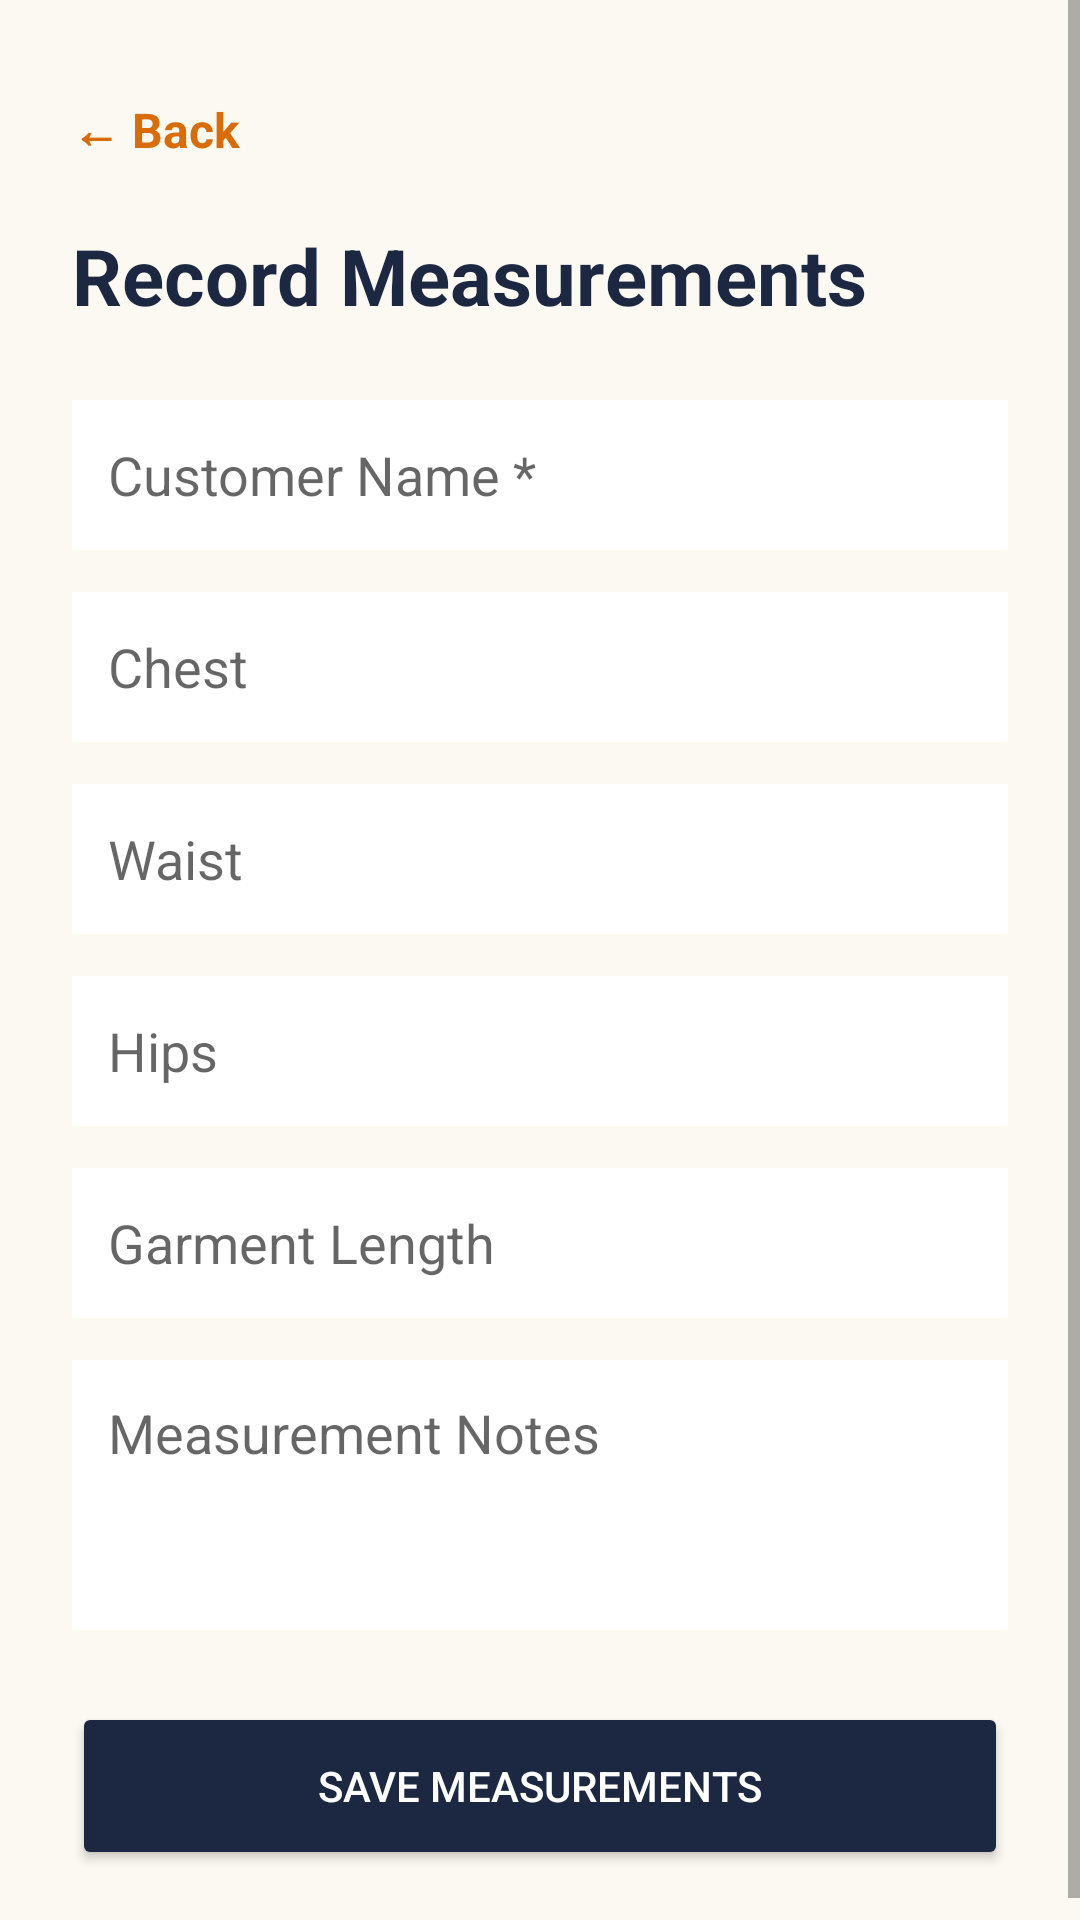

The Android layout XML behind this screen, and the referenced resources:
<!-- AndroidManifest.xml: application theme Theme.AppCompat.Light.NoActionBar -->
<!-- res/layout/activity_record_measurements.xml -->
<?xml version="1.0" encoding="utf-8"?>
<ScrollView xmlns:android="http://schemas.android.com/apk/res/android"
    android:layout_width="match_parent"
    android:layout_height="match_parent"
    android:background="#FCF9F2"
    android:fillViewport="true">

    <LinearLayout
        android:layout_width="match_parent"
        android:layout_height="wrap_content"
        android:orientation="vertical"
        android:padding="24dp">

        <TextView
            android:id="@+id/btnBack"
            android:layout_width="wrap_content"
            android:layout_height="wrap_content"
            android:text="← Back"
            android:textColor="#D96C06"
            android:textSize="16sp"
            android:textStyle="bold"
            android:paddingVertical="8dp"
            android:paddingEnd="12dp"
            android:layout_marginBottom="12dp" />

        <TextView
            android:layout_width="wrap_content"
            android:layout_height="wrap_content"
            android:text="Record Measurements"
            android:textColor="#1C2841"
            android:textSize="26sp"
            android:textStyle="bold"
            android:layout_marginBottom="24dp" />

        <EditText
            android:id="@+id/inputMeasureCustomer"
            android:layout_width="match_parent"
            android:layout_height="50dp"
            android:hint="Customer Name *"
            android:inputType="textPersonName|textCapWords"
            android:background="#FFFFFF"
            android:padding="12dp"
            android:layout_marginBottom="14dp" />

        <EditText
            android:id="@+id/inputChest"
            android:layout_width="match_parent"
            android:layout_height="50dp"
            android:hint="Chest"
            android:inputType="text"
            android:background="#FFFFFF"
            android:padding="12dp"
            android:layout_marginBottom="14dp" />

        <EditText
            android:id="@+id/inputWaist"
            android:layout_width="match_parent"
            android:layout_height="50dp"
            android:hint="Waist"
            android:inputType="text"
            android:background="#FFFFFF"
            android:padding="12dp"
            android:layout_marginBottom="14dp" />

        <EditText
            android:id="@+id/inputHips"
            android:layout_width="match_parent"
            android:layout_height="50dp"
            android:hint="Hips"
            android:inputType="text"
            android:background="#FFFFFF"
            android:padding="12dp"
            android:layout_marginBottom="14dp" />

        <EditText
            android:id="@+id/inputLength"
            android:layout_width="match_parent"
            android:layout_height="50dp"
            android:hint="Garment Length"
            android:inputType="text"
            android:background="#FFFFFF"
            android:padding="12dp"
            android:layout_marginBottom="14dp" />

        <EditText
            android:id="@+id/inputMeasurementNotes"
            android:layout_width="match_parent"
            android:layout_height="90dp"
            android:hint="Measurement Notes"
            android:gravity="top|start"
            android:inputType="textMultiLine|textCapSentences"
            android:background="#FFFFFF"
            android:padding="12dp"
            android:layout_marginBottom="24dp" />

        <Button
            android:id="@+id/btnSaveMeasurements"
            android:layout_width="match_parent"
            android:layout_height="56dp"
            android:text="Save Measurements"
            android:textColor="#FFFFFF"
            android:backgroundTint="#1C2841" />

    </LinearLayout>

</ScrollView>
<!-- resources referenced by this layout -->
<resources>

</resources>
